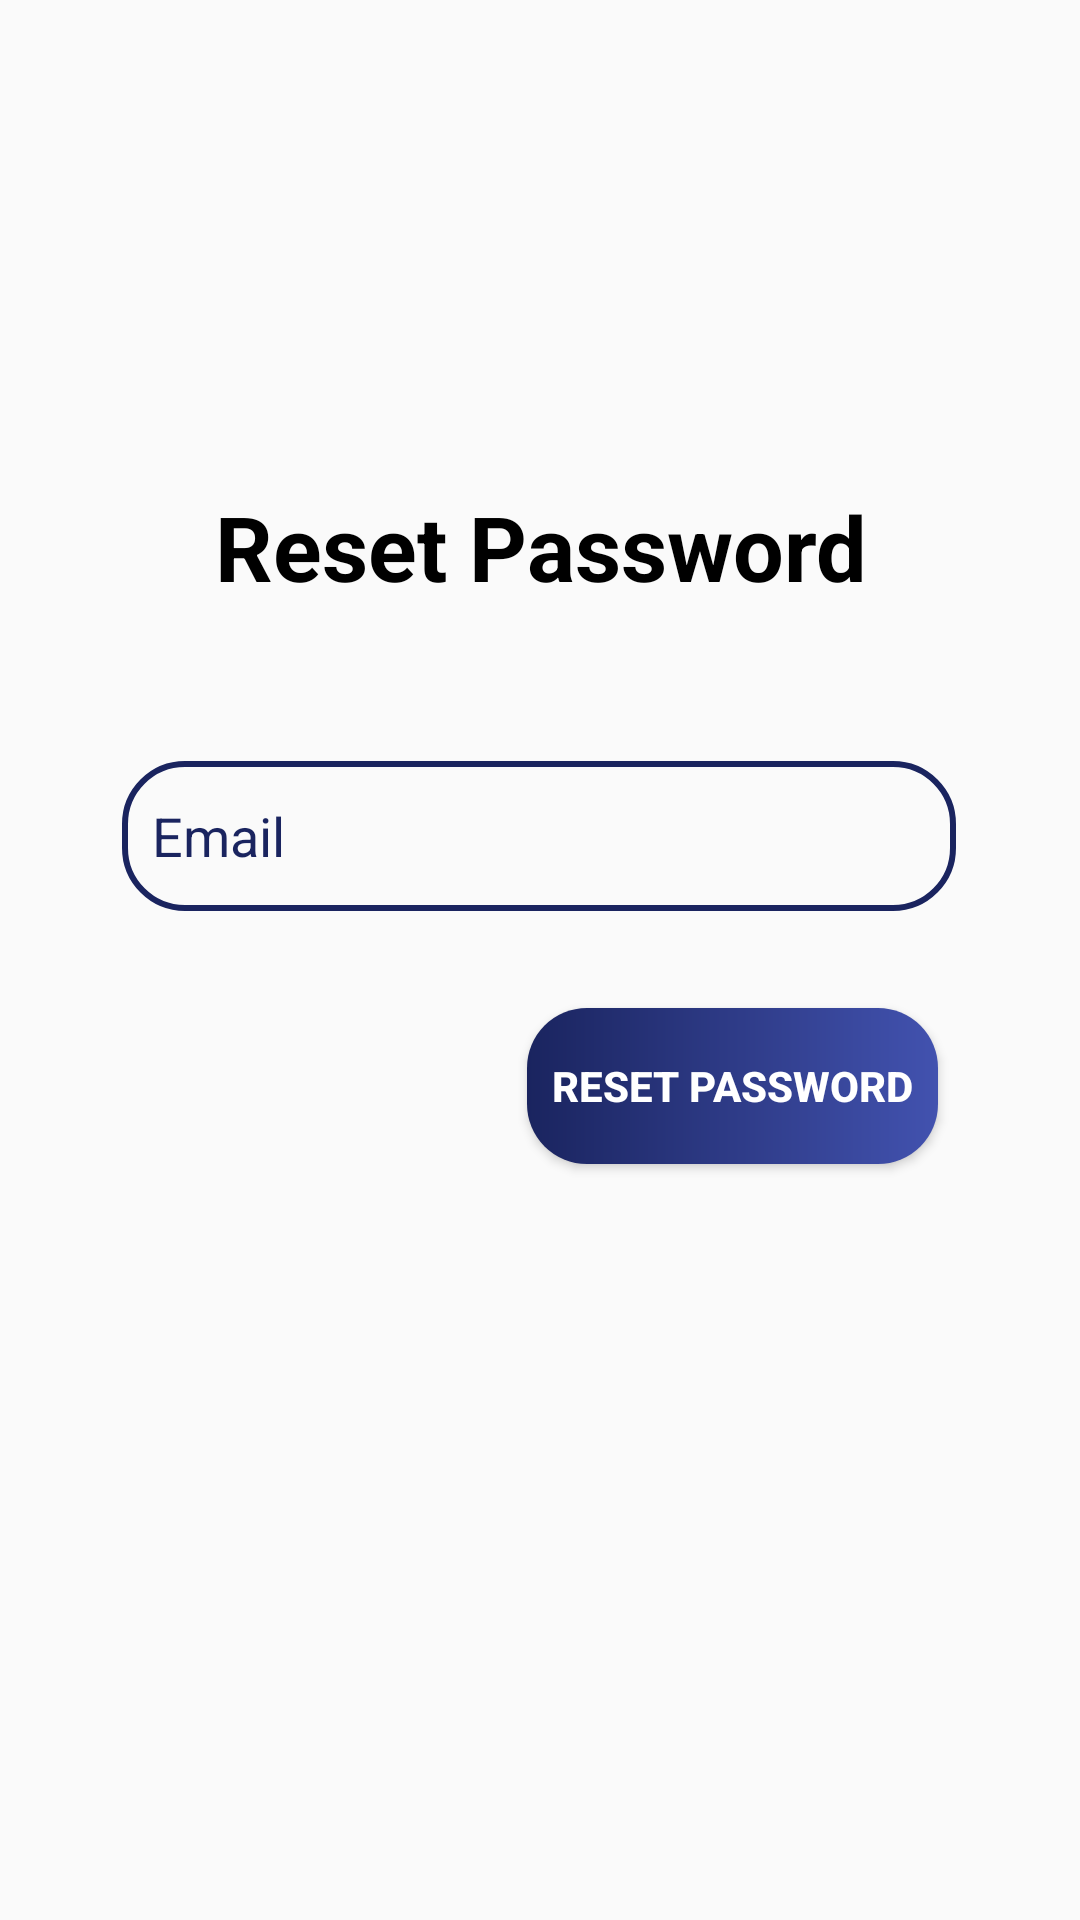

Reconstruct the res/layout file that produces this screen, plus the resources it refers to.
<!-- AndroidManifest.xml: activity theme Apptheme.NoActionBar -->
<!-- res/layout/activity_reset_password.xml -->
<?xml version="1.0" encoding="utf-8"?>
<androidx.constraintlayout.widget.ConstraintLayout xmlns:android="http://schemas.android.com/apk/res/android"
    xmlns:app="http://schemas.android.com/apk/res-auto"
    xmlns:tools="http://schemas.android.com/tools"
    android:layout_width="match_parent"
    android:layout_height="match_parent"
    tools:context=".ResetPasswordActivity">


    <TextView
        android:id="@+id/textView"
        android:layout_width="match_parent"
        android:layout_height="wrap_content"
        android:gravity="center"
        android:text="Reset Password"
        android:textAlignment="center"
        android:textColor="@color/colorPrimaryDark"
        android:textSize="30dp"
        android:textStyle="bold"
        app:layout_constraintBottom_toTopOf="@+id/resetEmail"
        app:layout_constraintEnd_toEndOf="parent"
        app:layout_constraintStart_toStartOf="parent"
        app:layout_constraintTop_toTopOf="parent"
        app:layout_constraintVertical_bias="0.76" />

    <EditText
        android:id="@+id/resetEmail"
        android:layout_width="278dp"
        android:layout_height="50dp"
        android:background="@drawable/round_edit_text"
        android:ems="10"
        android:hint="Email"
        android:inputType="textEmailAddress"
        android:padding="10dp"
        android:textColor="@color/colorPrimary"
        android:textColorHint="@color/colorPrimary"
        app:layout_constraintBottom_toBottomOf="parent"
        app:layout_constraintEnd_toEndOf="parent"
        app:layout_constraintHorizontal_bias="0.496"
        app:layout_constraintStart_toStartOf="parent"
        app:layout_constraintTop_toTopOf="parent"
        app:layout_constraintVertical_bias="0.43" />

    <Button
        android:id="@+id/resetpas_button"
        android:layout_width="137dp"
        android:layout_height="52dp"
        android:layout_marginBottom="252dp"
        android:background="@drawable/round_button_dark"
        android:onClick="resetPass"
        android:text="Reset Password"
        android:textColor="@color/colorAccent"
        android:textStyle="bold"
        app:layout_constraintBottom_toBottomOf="parent"
        app:layout_constraintEnd_toEndOf="parent"
        app:layout_constraintHorizontal_bias="0.788"
        app:layout_constraintStart_toStartOf="parent"
        app:layout_constraintTop_toBottomOf="@+id/resetEmail"
        app:layout_constraintVertical_bias="1.0" />

</androidx.constraintlayout.widget.ConstraintLayout>
<!-- resources referenced by this layout -->
<resources>
  <color name="colorAccent">#FFF</color>
  <color name="colorPrimary">#1A245F</color>
  <color name="colorPrimaryDark">#000</color>
  <!-- drawable round_button_dark (drawable) -->
  <?xml version="1.0" encoding="utf-8"?>
  <shape xmlns:android="http://schemas.android.com/apk/res/android" android:shape="rectangle">
  <corners android:radius="20dp"/>
  <gradient android:startColor="@color/colorPrimary"  android:endColor="@color/colorPrimaryLight" android:type="linear"/>
  </shape>
  <!-- drawable round_edit_text (drawable) -->
  <?xml version="1.0" encoding="utf-8"?>
  <shape xmlns:android="http://schemas.android.com/apk/res/android" android:shape="rectangle" android:padding="10dp">
      <corners android:radius="20dp"/>
      <stroke android:width="2dp" android:color="@color/colorPrimary" />
  </shape>
  <style name="Apptheme.NoActionBar" parent="Theme.AppCompat.Light.NoActionBar">
          <item name="colorPrimary">@color/colorPrimary</item>
          <item name="colorPrimaryDark">@color/colorPrimaryDark</item>
          <item name="windowNoTitle">true</item>
          <item name="windowActionBar">false</item>
          <item name="android:windowContentOverlay">@null</item>
      </style>
  <color name="colorPrimaryLight">#4252AF</color>
</resources>
